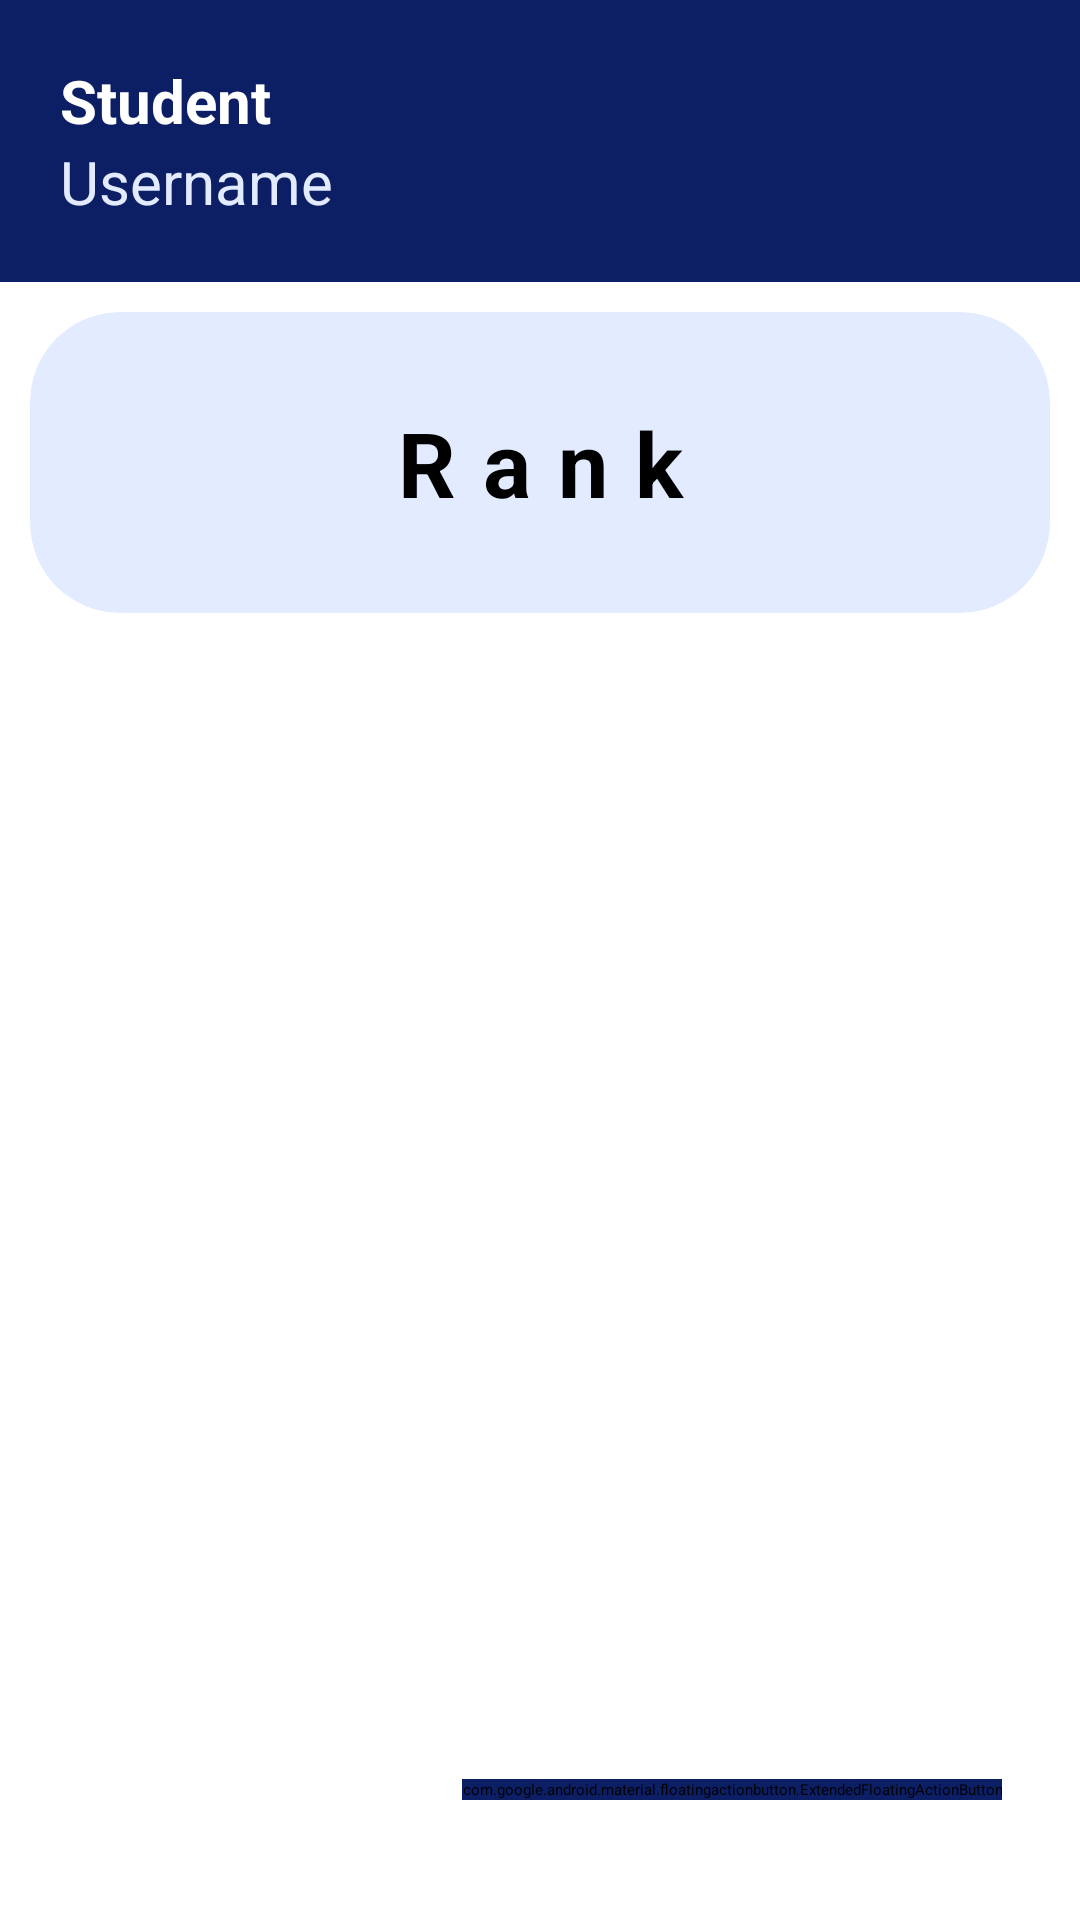

Layout XML and referenced resources for this Android screen:
<!-- AndroidManifest.xml: application theme Theme.QuizAppCS -->
<!-- res/layout/fragment_home.xml -->
<?xml version="1.0" encoding="utf-8"?>
<layout xmlns:app="http://schemas.android.com/apk/res-auto">
    <LinearLayout xmlns:android="http://schemas.android.com/apk/res/android"
        xmlns:tools="http://schemas.android.com/tools"
        android:layout_width="match_parent"
        android:layout_height="match_parent"
        android:orientation="vertical"
        tools:context=".ui.student.home.HomeFragment">

        <LinearLayout
            android:layout_width="match_parent"
            android:layout_height="wrap_content"
            android:background="@color/blue2"
            android:padding="20dp"
            android:orientation="vertical">

            <LinearLayout
                android:layout_width="match_parent"
                android:layout_height="wrap_content"
                android:orientation="horizontal">

                <LinearLayout
                    android:layout_width="0dp"
                    android:layout_height="wrap_content"
                    android:layout_weight="1"
                    android:orientation="vertical">

                    <TextView
                        android:id="@+id/textView4"
                        android:layout_width="match_parent"
                        android:layout_height="wrap_content"
                        android:text="Student"
                        android:textSize="20sp"
                        android:textStyle="bold"
                        android:textColor="@color/white" />

                    <TextView
                        android:id="@+id/tvCurrentUserName"
                        android:layout_width="match_parent"
                        android:layout_height="wrap_content"
                        android:text="@string/username"
                        android:textSize="20sp"
                        android:textColor="@color/blue1"/>
                </LinearLayout>

                <ImageView
                    android:id="@+id/btnLogOut"
                    android:layout_width="40dp"
                    android:layout_height="40dp"
                    android:layout_gravity="center"
                    android:src="@drawable/ic_logout"
                    app:tint="@color/white" />

            </LinearLayout>
        </LinearLayout>

        <androidx.coordinatorlayout.widget.CoordinatorLayout
            android:layout_width="match_parent"
            android:layout_height="match_parent"
            android:layout_margin="10dp">
            <androidx.cardview.widget.CardView
                android:id="@+id/cvInputBox"
                android:layout_width="350dp"
                android:layout_height="300dp"
                android:layout_gravity="center"
                android:layout_margin="10dp"
                android:backgroundTint="@color/blue4"
                android:visibility="gone">
                <TextView
                    android:layout_width="wrap_content"
                    android:layout_height="wrap_content"
                    android:layout_marginTop="30dp"
                    android:layout_gravity="center|top"
                    android:text="Input the AccessCode"
                    android:textSize="30sp"
                    android:textColor="@color/white"/>

                <EditText
                    android:id="@+id/etAccessCode"
                    android:layout_width="250dp"
                    android:layout_height="wrap_content"
                    android:layout_gravity="center"
                    android:background="@drawable/input_box"
                    android:hint="Enter AccessCode"
                    android:padding="15dp" />

                <com.google.android.material.button.MaterialButton
                    android:id="@+id/btnsubmit"
                    android:layout_width="wrap_content"
                    android:layout_height="wrap_content"
                    android:layout_marginBottom="30dp"
                    android:layout_gravity="center|bottom"
                    android:text="Done"
                    android:backgroundTint="@color/blue2"/>
            </androidx.cardview.widget.CardView>

            <androidx.cardview.widget.CardView
                android:id="@+id/mcRank"
                android:layout_width="match_parent"
                android:layout_height="wrap_content"
                android:backgroundTint="@color/blue1"
                app:cardCornerRadius="30dp"
                android:clickable="true"
                android:focusable="true"
                android:foreground="?android:selectableItemBackground" >

                <LinearLayout
                    android:layout_width="wrap_content"
                    android:layout_height="wrap_content"
                    android:padding="30dp"
                    android:orientation="vertical"
                    android:layout_gravity="center">

                    <TextView
                        android:layout_width="wrap_content"
                        android:layout_height="wrap_content"
                        android:text="Rank"
                        android:textSize="30dp"
                        android:textStyle="bold"
                        android:letterSpacing="0.3"/>

                </LinearLayout>

            </androidx.cardview.widget.CardView>

            <TextView
                android:id="@+id/tvNotQuiz"
                android:layout_width="wrap_content"
                android:layout_height="wrap_content"
                android:layout_gravity="center"
                android:text="Not have Quiz"
                app:drawableTopCompat="@drawable/ic_notquiz"
                android:textSize="30sp"
                android:visibility="gone" />

            <com.google.android.material.floatingactionbutton.ExtendedFloatingActionButton
                android:id="@+id/fabAccessCode"
                android:layout_width="wrap_content"
                android:layout_height="wrap_content"
                android:layout_gravity="bottom|end"
                android:contentDescription="fab button"
                android:text="Join Quiz"
                android:textColor="@color/white"
                app:icon="@drawable/ic_addquiz"
                app:iconTint="@color/white"
                android:backgroundTint="@color/blue2"
                android:layout_marginEnd="16dp"
                android:layout_marginBottom="30dp"
                />


        </androidx.coordinatorlayout.widget.CoordinatorLayout>


    </LinearLayout>
</layout>
<!-- resources referenced by this layout -->
<resources>
  <color name="blue1">#E2EBFF</color>
  <color name="blue2">#0C1E64</color>
  <color name="blue4">#5F6DBB</color>
  <color name="white">#FFFFFFFF</color>
  <!-- drawable ic_addquiz (drawable) -->
  <vector xmlns:android="http://schemas.android.com/apk/res/android" android:height="40dp" android:tint="#FFFFFF" android:viewportHeight="24" android:viewportWidth="24" android:width="40dp">
        
      <path android:fillColor="@android:color/white" android:pathData="M4,6H2v14c0,1.1 0.9,2 2,2h14v-2H4V6z"/>
        
      <path android:fillColor="@android:color/white" android:pathData="M20,2H8C6.9,2 6,2.9 6,4v12c0,1.1 0.9,2 2,2h12c1.1,0 2,-0.9 2,-2V4C22,2.9 21.1,2 20,2zM14.01,15c-0.59,0 -1.05,-0.47 -1.05,-1.05c0,-0.59 0.47,-1.04 1.05,-1.04c0.59,0 1.04,0.45 1.04,1.04C15.04,14.53 14.6,15 14.01,15zM16.51,8.83c-0.63,0.93 -1.23,1.21 -1.56,1.81c-0.13,0.24 -0.18,0.4 -0.18,1.18h-1.52c0,-0.41 -0.06,-1.08 0.26,-1.65c0.41,-0.73 1.18,-1.16 1.63,-1.8c0.48,-0.68 0.21,-1.94 -1.14,-1.94c-0.88,0 -1.32,0.67 -1.5,1.23l-1.37,-0.57C11.51,5.96 12.52,5 13.99,5c1.23,0 2.08,0.56 2.51,1.26C16.87,6.87 17.08,7.99 16.51,8.83z"/>
      
  </vector>
  <!-- drawable ic_logout (drawable) -->
  <vector xmlns:android="http://schemas.android.com/apk/res/android" android:autoMirrored="true" android:height="24dp" android:tint="#0C1E64" android:viewportHeight="24" android:viewportWidth="24" android:width="24dp">
        
      <path android:fillColor="@android:color/white" android:pathData="M17,7l-1.41,1.41L18.17,11H8v2h10.17l-2.58,2.58L17,17l5,-5zM4,5h8V3H4c-1.1,0 -2,0.9 -2,2v14c0,1.1 0.9,2 2,2h8v-2H4V5z"/>
      
  </vector>
  <!-- drawable ic_notquiz (drawable) -->
  <vector xmlns:android="http://schemas.android.com/apk/res/android"
      android:width="150dp"
      android:height="150dp"
      android:viewportWidth="150"
      android:viewportHeight="150">
    <path
        android:pathData="M12.5,13.79L137.5,137.51M41.01,15.72C53.55,11.96 89.47,11.2 110.78,14.98C115.93,15.9 120.9,19.23 123.61,23.64C128.15,31.03 127.91,39.64 127.91,48.28L127.16,101.12M25,26.08C21.05,40.24 21.58,66.25 21.84,104.64C21.88,109.57 22.11,114.57 23.59,119.29C25.9,126.61 29.74,131.04 38.17,134.61C41.76,136.13 45.71,136.63 49.63,136.63H74.89C98.62,136.06 108.19,133.58 118.68,119.89M65.54,136.63C80.43,129.09 88.09,128.04 86.14,109.06C85.77,104.15 88.58,98.28 93.61,96.71M127.53,75.28C126.01,84.26 124.99,87.59 118.94,92.79"
        android:strokeLineJoin="round"
        android:strokeWidth="9.375"
        android:fillColor="#00000000"
        android:strokeColor="#0C1E64"
        android:strokeLineCap="round"/>
  </vector>
  <!-- drawable input_box (drawable) -->
  <?xml version="1.0" encoding="utf-8"?>
  <shape xmlns:android="http://schemas.android.com/apk/res/android">
      <solid android:color="@color/blue1"/>
      <corners
          android:bottomLeftRadius="25dp"
          android:bottomRightRadius="25dp"
          android:topLeftRadius="25dp"
          android:topRightRadius="25dp"/>
  </shape>
  <string name="username">Username</string>
</resources>
